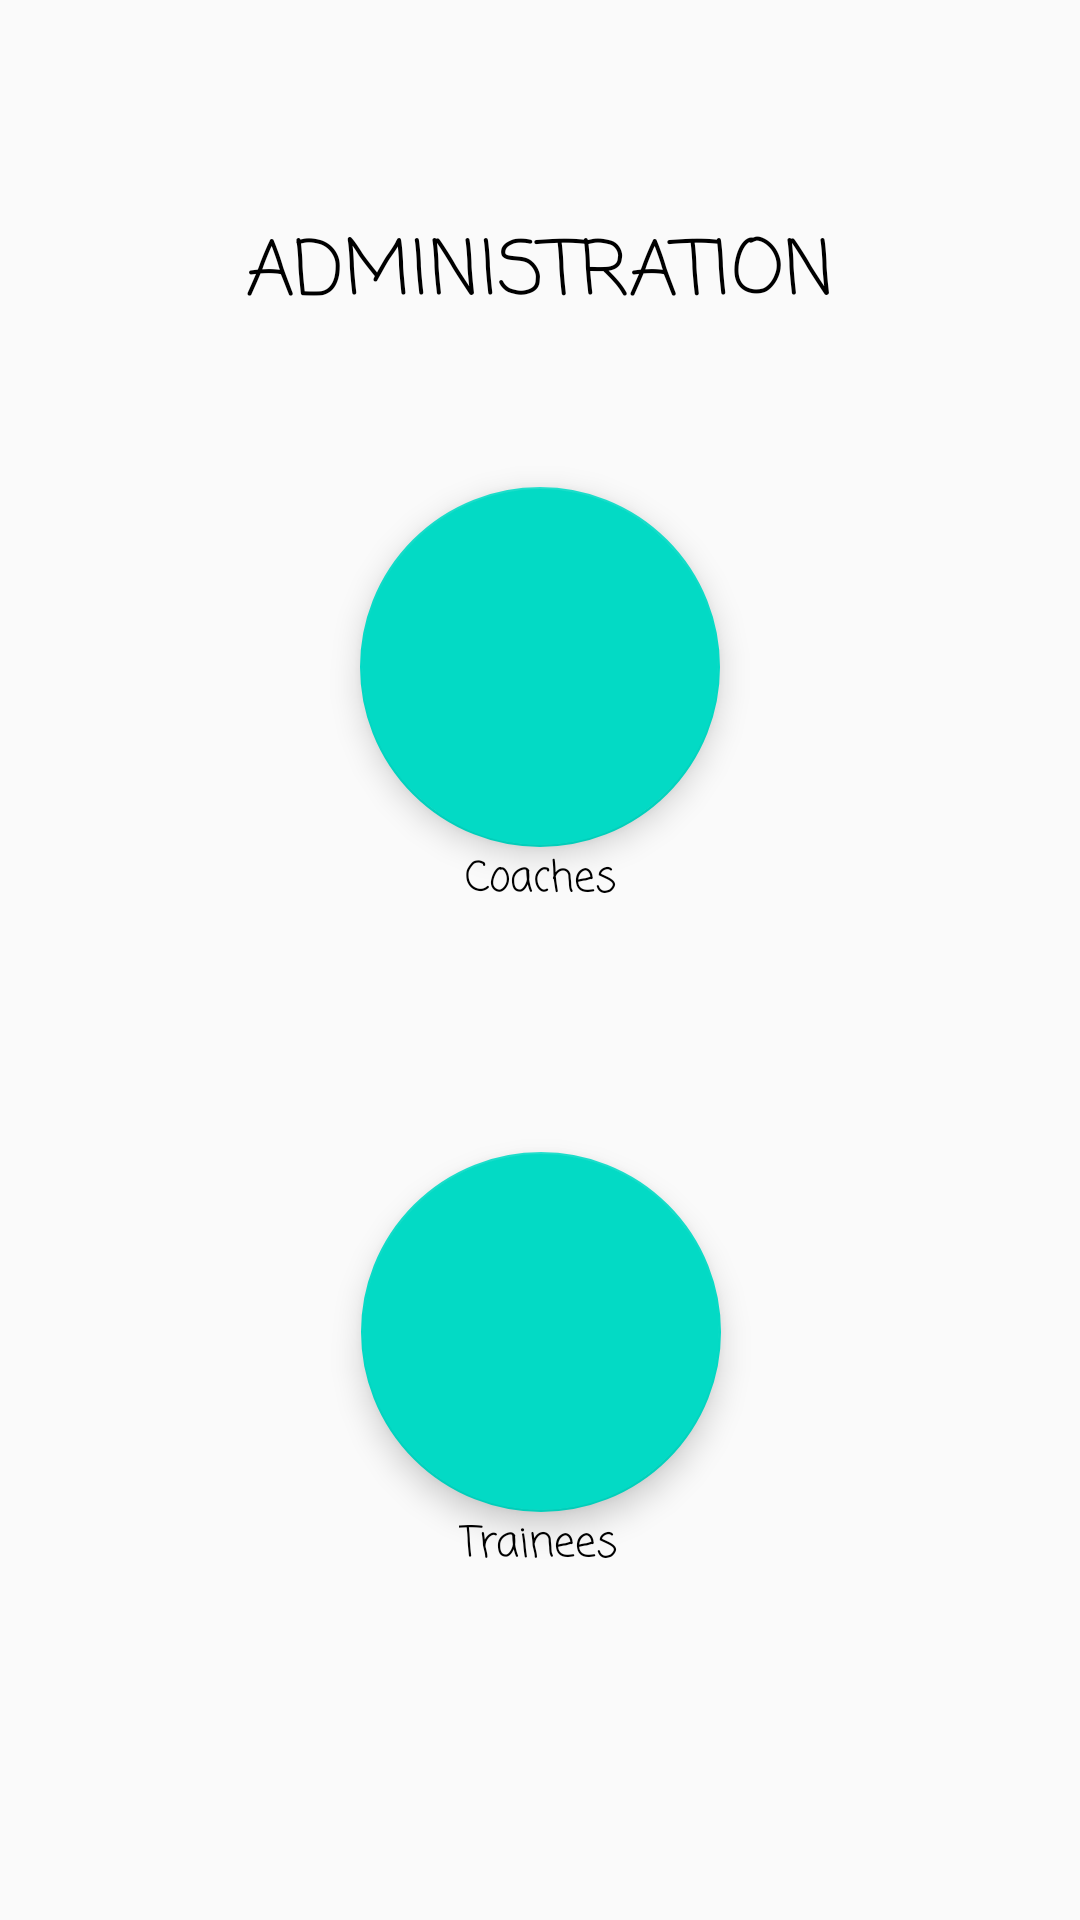

Write the Android layout XML for this screen, with the resource values it uses.
<!-- AndroidManifest.xml: application theme Theme.JWGYM -->
<!-- res/layout/activity_administration.xml -->
<?xml version="1.0" encoding="utf-8"?>
<android.support.constraint.ConstraintLayout xmlns:android="http://schemas.android.com/apk/res/android"
    xmlns:app="http://schemas.android.com/apk/res-auto"
    xmlns:tools="http://schemas.android.com/tools"
    android:layout_width="match_parent"
    android:layout_height="match_parent"
    tools:context=".administration">



    <TextView
        android:id="@+id/textView3"
        android:layout_width="wrap_content"
        android:layout_height="wrap_content"
        android:layout_marginTop="72dp"
        android:fontFamily="casual"
        android:gravity="center"
        android:text="@string/administration"
        android:textSize="25sp"
        android:textColor="@color/black"
        app:layout_constraintEnd_toEndOf="parent"
        app:layout_constraintStart_toStartOf="parent"
        app:layout_constraintTop_toTopOf="parent" />

    <android.support.design.widget.FloatingActionButton
        android:id="@+id/managecoach"
        android:layout_width="120dp"
        android:layout_height="157dp"
        android:layout_marginTop="52dp"
        android:clickable="true"
        app:layout_constraintEnd_toEndOf="parent"
        app:layout_constraintStart_toStartOf="parent"
        app:layout_constraintTop_toBottomOf="@+id/textView3"
        tools:srcCompat="@tools:sample/avatars"
        android:contentDescription="@string/todo"
        android:focusable="true" />

    <android.support.design.widget.FloatingActionButton
        android:id="@+id/manageplayer"
        android:layout_width="120dp"
        android:layout_height="157dp"
        android:layout_marginTop="80dp"
        android:clickable="true"
        app:layout_constraintEnd_toEndOf="parent"
        app:layout_constraintHorizontal_bias="0.501"
        app:layout_constraintStart_toStartOf="parent"
        app:layout_constraintTop_toBottomOf="@+id/textView4"
        tools:srcCompat="@tools:sample/backgrounds/scenic"
        android:focusable="true"
        android:contentDescription="@string/todo1" />

    <TextView
        android:id="@+id/textView4"
        android:layout_width="wrap_content"
        android:layout_height="wrap_content"
        android:text="@string/coaches"
        android:textColor="@color/black"
        android:fontFamily="casual"
        app:layout_constraintEnd_toEndOf="parent"
        app:layout_constraintStart_toStartOf="parent"
        app:layout_constraintTop_toBottomOf="@+id/managecoach" />

    <TextView
        android:id="@+id/textView5"
        android:layout_width="wrap_content"
        android:layout_height="wrap_content"
        android:text="@string/trainees"
        android:textColor="@color/black"
        android:fontFamily="casual"
        app:layout_constraintBottom_toBottomOf="parent"
        app:layout_constraintEnd_toEndOf="parent"
        app:layout_constraintHorizontal_bias="0.498"
        app:layout_constraintStart_toStartOf="parent"
        app:layout_constraintTop_toBottomOf="@+id/manageplayer"
        app:layout_constraintVertical_bias="0.0" />
</android.support.constraint.ConstraintLayout>
<!-- resources referenced by this layout -->
<resources>
  <string name="administration">ADMINISTRATION</string>
  <string name="coaches">Coaches</string>
  <string name="todo">TODO</string>
  <string name="todo1">TODO!</string>
  <string name="trainees">Trainees</string>
  <style name="Theme.JWGYM" parent="Theme.AppCompat.Light.DarkActionBar">
          
          <item name="colorPrimary">@color/purple_500</item>
          <item name="colorPrimaryDark">@color/purple_700</item>
          <item name="colorAccent">@color/teal_200</item>
          
      </style>
  <!-- not gathered from this repository: default colours our renderer supplied (Android Studio template values) -->
  <color name="purple_500">#FF6200EE</color>
  <color name="purple_700">#FF3700B3</color>
  <color name="teal_200">#FF03DAC5</color>
  <color name="black">#FF000000</color>
</resources>
